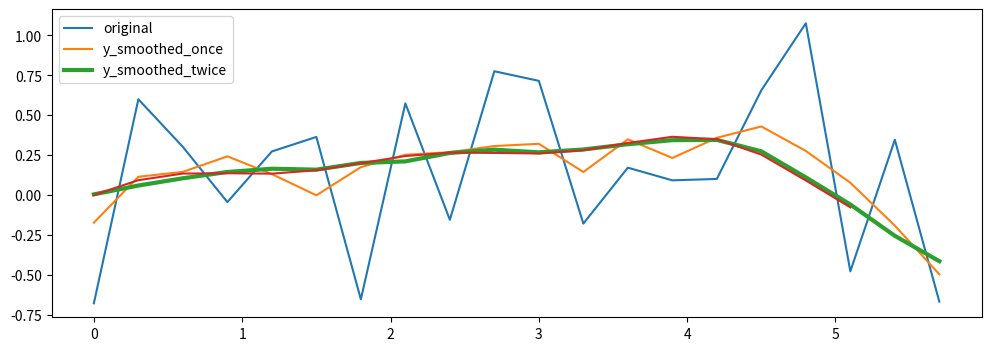

This chart was generated by the following Python code:
import numpy as np
import scipy
import matplotlib.pyplot as plt
from scipy import signal
from scipy.optimize import leastsq
from scipy import linalg

# WHITE NOISE
# mean = 0
# std = 1 
# num_samples = 500
# samples = np.random.normal(mean, std, size=num_samples)
# plt.plot(samples)
# plt.show()

# Set the range and step of x manually
start = 0
stop = 6
step = .3

mean = 0
std = .5
num_samples = int(abs(stop - start) / step)
y = np.random.normal(mean, std, size=num_samples)
x = np.arange(start, stop, step)

y_smooth = signal.savgol_filter(y, window_length=10, polyorder=3, mode="nearest")
y_smooth2 = signal.savgol_filter(y_smooth, window_length=10, polyorder=3, mode = "nearest")


def estimateCurve():
    matrix = []
    for i in range(num_samples-1):
        row = [1]
        for j in range(num_samples//2-1):
            row.append(np.sin((j+1)*x[i]))
            row.append(np.cos((j+1)*x[i]))
        # row = [1, np.sin(x[i]), np.cos(x[i]), np.sin(2*x[i]), np.cos(2*x[i]), np.sin(3*x[i]), np.cos(3*x[i])]
        matrix.append(row)


    # Logging for shape
    print(matrix)
    print("Number of rows", len(matrix))
    print("Number of columns", len(matrix[0]))
    print("y smooth twice dimension:", len(y_smooth2[0:num_samples-1]))
    print("Length of x:", len(x))

    c = np.linalg.solve(matrix, y_smooth2[0:num_samples-1])

    # Print the function with constants
    print(str(c[0]) + " + " + str(c[1]) + " * sin(x)" + str(c[2]) + " * cos(x)" + str(c[3]) + " * sin(2x)" + str(c[4]) + " * cos(2x)" + str(c[5]) + " * sin(3x)" + str(c[6]) + " * cos(3x)")
    
    est_y = []
    for i in range(num_samples):
        est_y.append(c[0] + c[1]*np.sin(x[i]) + c[2]*np.cos(x[i]) + c[3]*np.sin(2*x[i]) + c[4]*np.cos(2*x[i]) + c[5]*np.sin(3*x[i]) + c[6]*np.cos(3*x[i]))

    # est_y = c * row
    print("est y:", est_y)
    # -2 is for cutting off function
    return est_y[0:len(x)-2]


# def estimateCurve():
    matrix = []
    # row = [1]
    for i in range(7): # len(y_smooth2)
        # row.append(np.sin((i+1)*x[i]))
        # row.append(*np.cos((i+1)*x[i]))
        row = [1, np.sin(x[i]), np.cos(x[i]), np.sin(2*x[i]), np.cos(2*x[i]), np.sin(3*x[i]), np.cos(3*x[i])]
        matrix.append(row)

    c = np.linalg.solve(matrix, y_smooth2[0:7])

    print(str(c[0]) + " + " + str(c[1]) + " * sin(x)" + str(c[2]) + " * cos(x)" + str(c[3]) + " * sin(2x)" + str(c[4]) + " * cos(2x)" + str(c[5]) + " * sin(3x)" + str(c[6]) + " * cos(3x)")
    est_y = []
    for i in range(len(x)):
        est_y.append(c[0] + c[1]*np.sin(x[i]) + c[2]*np.cos(x[i]) + c[3]*np.sin(2*x[i]) + c[4]*np.cos(2*x[i]) + c[5]*np.sin(3*x[i]) + c[6]*np.cos(3*x[i]))

    return est_y[0:len(x)-3]


plt.figure(figsize=(12, 4))
plt.plot(x, y, label = "original")
plt.plot(x, y_smooth, label="y_smoothed_once")
plt.plot(x, y_smooth2, linewidth=3, label="y_smoothed_twice")
plt.legend()
plt.plot(x[0:len(x)-2], estimateCurve(), label="estimated function")
plt.show()
